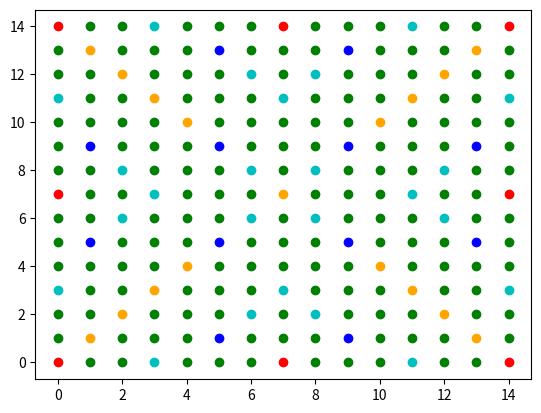

The matplotlib source for this figure:
# %%

import numpy as np
import numpy.typing as npt

import matplotlib.pyplot as plt

from typing import (
    Literal
)
# %%

class board(object):

    def __init__(self):
        self.grid: npt.NDArray[modifier] = make_standard_grid()

    def draw(self):
        plt.figure()
        for i, row in enumerate(self.grid):
            for j, point in enumerate(row):
                plt.scatter(i, j, color = point.colour)
        plt.show()

class modifier(object):

    def __init__(self, mult: Literal[2, 3, 1], type: Literal["letter", "word"]):
        self.type: Literal["letter" , "word"] = type
        self.mult: Literal[2 , 3] = mult

        self.colour = self._colour()

    def _colour(self):
        if self.mult == 1:
            colour = 'g'
        elif self.mult == 3 and self.type == "word":
            colour = 'r'
        elif self.mult == 2 and self.type == "word":
            colour = 'orange'
        elif self.mult == 3 and self.type == "letter":
            colour = 'b'
        elif self.mult == 2 and self.type == "letter":
            colour = "c"
        return colour
        
MODIFIER_TRIPLE_WORD = modifier(3, "word")
MODIFIER_DOUBLE_WORD = modifier(2, "word")
MODIFIER_TRIPLE_LETTER = modifier(3, "letter")
MODIFIER_DOUBLE_LETTER = modifier(2, "letter")

def make_standard_grid()->npt.NDArray[modifier]:
    grid = np.full((15, 15), modifier(1, "letter"))

    triple_word_coords = [
        (0, 0), (0, 7), (0, 14), (7, 0), (14, 0), (14, 7), (7, 14), (14, 14),
    ]
    double_word_coords = [
        (7, 7),
        (1, 1), (2, 2), (3, 3), (4, 4),
        (13, 1), (12, 2), (11, 3), (10, 4),
        (1, 13), (2, 12), (3, 11), (4, 10),
        (13, 13), (12, 12), (11, 11), (10, 10)
    ]
    
    triple_letter_coords = [
        (1, 5), (5, 1), (5, 5),
        (13, 5), (9, 1), (9, 5),
        (1, 9), (5, 13), (5, 9),
        (9, 13), (13, 9), (9, 9),
    ]
    double_letter_coords = [
        (0, 3), (3, 0), (6, 2), (2, 6), (6, 6),
        (14, 3), (11, 0), (8, 2), (12, 6), (8, 6),
        (0, 11), (3, 14), (6, 12), (2, 8), (6, 8),
        (14, 11), (11, 14), (8, 12), (12, 8), (8, 8),
        (3, 7), (7, 3), (11, 7), (7, 11),
    ]

    for coord in triple_word_coords:
        grid[coord] = MODIFIER_TRIPLE_WORD

    for coord in double_word_coords:
        grid[coord] = MODIFIER_DOUBLE_WORD

    for coord in triple_letter_coords:
        grid[coord] = MODIFIER_TRIPLE_LETTER

    for coord in double_letter_coords:
        grid[coord] = MODIFIER_DOUBLE_LETTER

    return grid 


class letter(object):

    def __init__(self):
        self.value = 1

letter_values = {
    "A": 1,
    "B": 3,
    "C": 3,
    "D": 2,
    "E": 1,
    "F": 4,
    "G": 2,
    "H": 4,
    "I": 1,
    "J": 8,
    "K": 5,
    "L": 1,
    "M": 3,
    "N": 1,
    "O": 1,
    "P": 3,
    "Q": 10,
    "R": 1,
    "S": 1,
    "T": 1,
    "U": 1,
    "V": 4,
    "W": 4,
    "X": 8,
    "Y": 4,
    "Z": 10,
    " ": 0,
}
# %%

test_board = board()

test_board.draw()